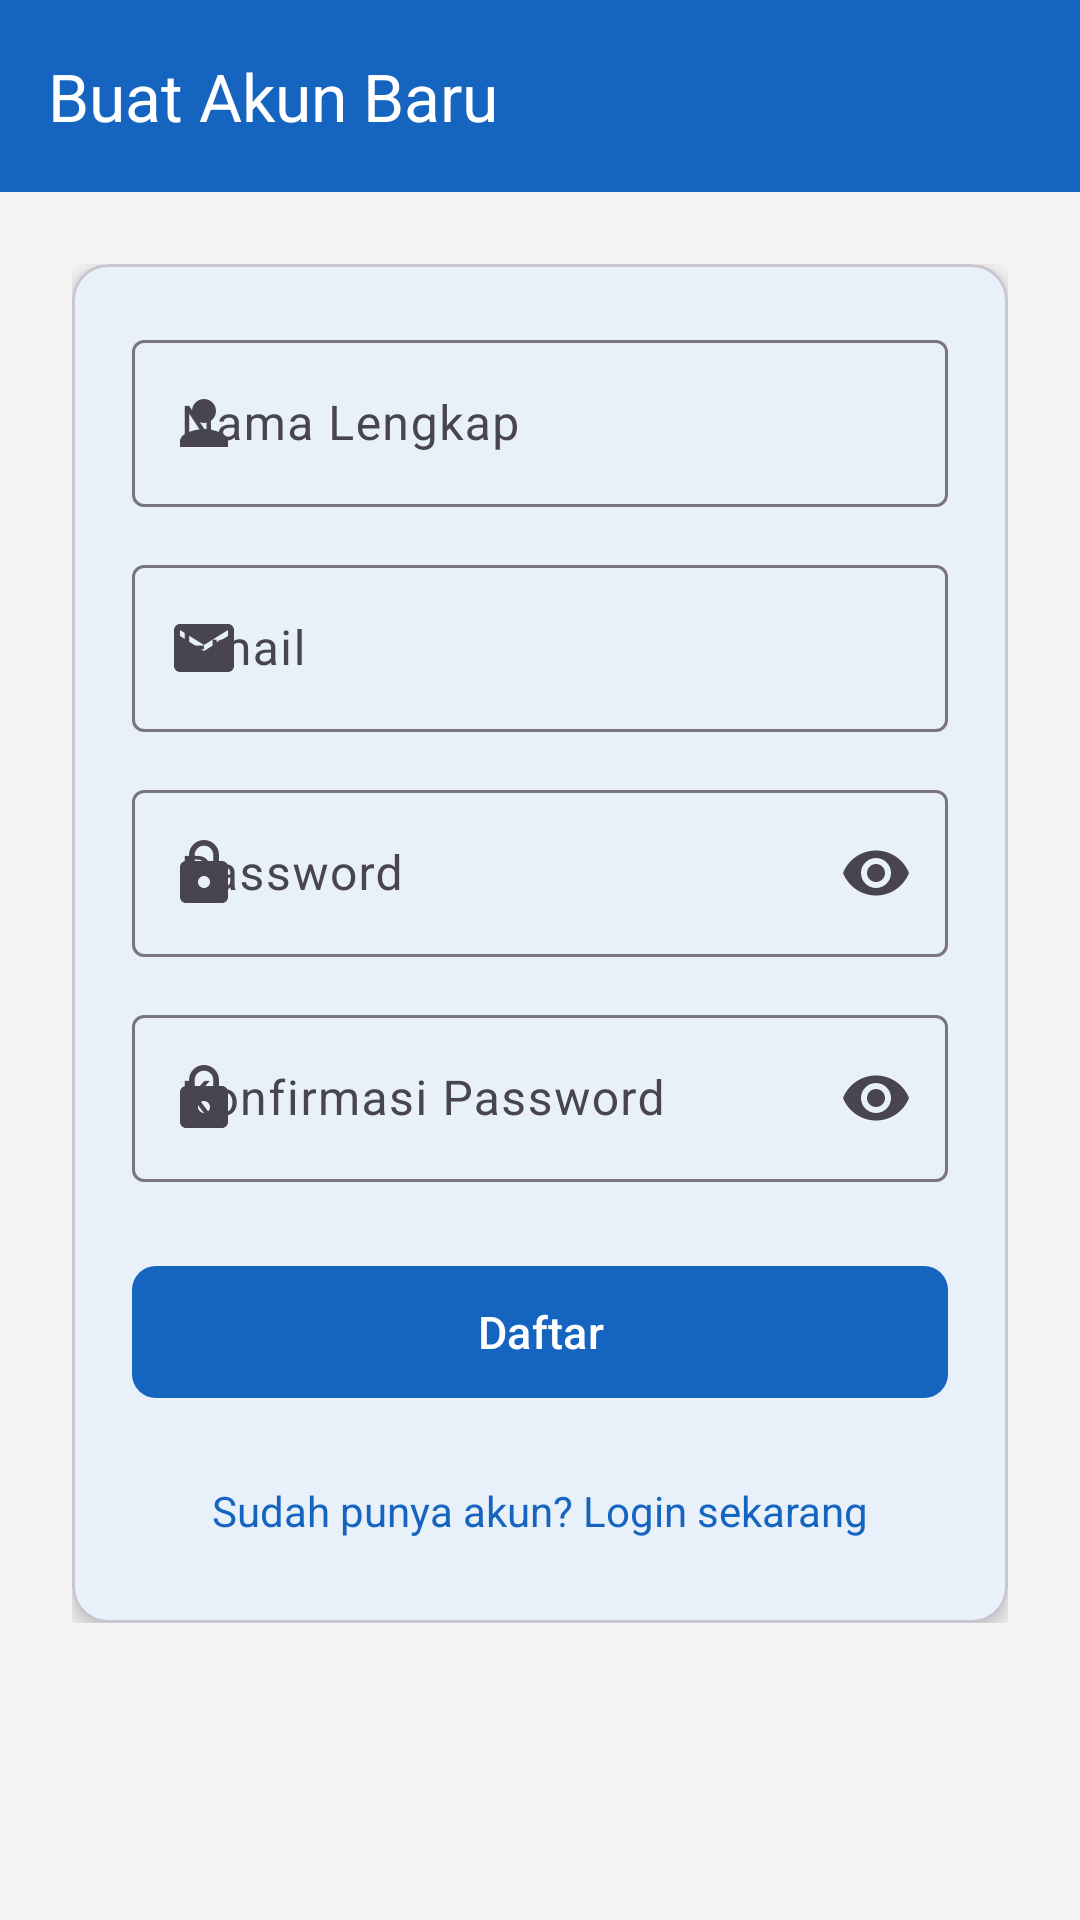

Produce the Android XML layout that renders to this screen, including the resource entries it uses.
<!-- AndroidManifest.xml: application theme Theme.SeminarApp -->
<!-- res/layout/activity_register.xml -->
<?xml version="1.0" encoding="utf-8"?>
<androidx.coordinatorlayout.widget.CoordinatorLayout
    xmlns:android="http://schemas.android.com/apk/res/android"
    xmlns:app="http://schemas.android.com/apk/res-auto"
    xmlns:tools="http://schemas.android.com/tools"
    android:layout_width="match_parent"
    android:layout_height="match_parent"
    android:background="@color/background"
    tools:context=".ui.auth.RegisterActivity">

    <com.google.android.material.appbar.AppBarLayout
        android:layout_width="match_parent"
        android:layout_height="wrap_content"
        android:theme="@style/ThemeOverlay.Material3.Dark.ActionBar">

        <com.google.android.material.appbar.MaterialToolbar
            android:id="@+id/toolbar"
            android:layout_width="match_parent"
            android:layout_height="?attr/actionBarSize"
            android:background="@color/primary"
            app:title="@string/register_title"
            app:titleTextColor="@color/white"
            app:navigationIconTint="@color/white" />
    </com.google.android.material.appbar.AppBarLayout>

    <androidx.core.widget.NestedScrollView
        android:layout_width="match_parent"
        android:layout_height="match_parent"
        app:layout_behavior="@string/appbar_scrolling_view_behavior">

        <LinearLayout
            android:layout_width="match_parent"
            android:layout_height="wrap_content"
            android:orientation="vertical"
            android:padding="24dp">

            <com.google.android.material.card.MaterialCardView
                android:layout_width="match_parent"
                android:layout_height="wrap_content"
                app:cardElevation="4dp"
                app:cardCornerRadius="12dp"
                app:cardBackgroundColor="@color/surface">

                <LinearLayout
                    android:layout_width="match_parent"
                    android:layout_height="wrap_content"
                    android:orientation="vertical"
                    android:padding="20dp">

                    <com.google.android.material.textfield.TextInputLayout
                        android:id="@+id/tilNama"
                        style="@style/Widget.Material3.TextInputLayout.OutlinedBox"
                        android:layout_width="match_parent"
                        android:layout_height="wrap_content"
                        android:hint="@string/label_nama"
                        app:startIconDrawable="@drawable/ic_person"
                        android:layout_marginBottom="14dp">
                        <com.google.android.material.textfield.TextInputEditText
                            android:id="@+id/etNama"
                            android:layout_width="match_parent"
                            android:layout_height="wrap_content"
                            android:inputType="textPersonName"
                            android:imeOptions="actionNext"
                            android:maxLines="1" />
                    </com.google.android.material.textfield.TextInputLayout>

                    <com.google.android.material.textfield.TextInputLayout
                        android:id="@+id/tilEmail"
                        style="@style/Widget.Material3.TextInputLayout.OutlinedBox"
                        android:layout_width="match_parent"
                        android:layout_height="wrap_content"
                        android:hint="@string/label_email"
                        app:startIconDrawable="@drawable/ic_email"
                        android:layout_marginBottom="14dp">
                        <com.google.android.material.textfield.TextInputEditText
                            android:id="@+id/etEmail"
                            android:layout_width="match_parent"
                            android:layout_height="wrap_content"
                            android:inputType="textEmailAddress"
                            android:imeOptions="actionNext"
                            android:maxLines="1" />
                    </com.google.android.material.textfield.TextInputLayout>

                    <com.google.android.material.textfield.TextInputLayout
                        android:id="@+id/tilPassword"
                        style="@style/Widget.Material3.TextInputLayout.OutlinedBox"
                        android:layout_width="match_parent"
                        android:layout_height="wrap_content"
                        android:hint="@string/label_password"
                        app:startIconDrawable="@drawable/ic_lock"
                        app:endIconMode="password_toggle"
                        android:layout_marginBottom="14dp">
                        <com.google.android.material.textfield.TextInputEditText
                            android:id="@+id/etPassword"
                            android:layout_width="match_parent"
                            android:layout_height="wrap_content"
                            android:inputType="textPassword"
                            android:imeOptions="actionNext"
                            android:maxLines="1" />
                    </com.google.android.material.textfield.TextInputLayout>

                    <com.google.android.material.textfield.TextInputLayout
                        android:id="@+id/tilKonfirmasi"
                        style="@style/Widget.Material3.TextInputLayout.OutlinedBox"
                        android:layout_width="match_parent"
                        android:layout_height="wrap_content"
                        android:hint="@string/label_password_confirm"
                        app:startIconDrawable="@drawable/ic_lock"
                        app:endIconMode="password_toggle"
                        android:layout_marginBottom="24dp">
                        <com.google.android.material.textfield.TextInputEditText
                            android:id="@+id/etKonfirmasi"
                            android:layout_width="match_parent"
                            android:layout_height="wrap_content"
                            android:inputType="textPassword"
                            android:imeOptions="actionDone"
                            android:maxLines="1" />
                    </com.google.android.material.textfield.TextInputLayout>

                    <com.google.android.material.button.MaterialButton
                        android:id="@+id/btnRegister"
                        style="@style/Widget.SeminarApp.Button"
                        android:layout_width="match_parent"
                        android:layout_height="52dp"
                        android:text="@string/btn_register"
                        android:textSize="15sp" />

                    <TextView
                        android:id="@+id/tvLogin"
                        android:layout_width="wrap_content"
                        android:layout_height="wrap_content"
                        android:layout_gravity="center"
                        android:layout_marginTop="16dp"
                        android:text="@string/tv_to_login"
                        android:textColor="@color/primary"
                        android:textSize="14sp"
                        android:padding="8dp" />

                </LinearLayout>
            </com.google.android.material.card.MaterialCardView>

        </LinearLayout>
    </androidx.core.widget.NestedScrollView>

</androidx.coordinatorlayout.widget.CoordinatorLayout>
<!-- resources referenced by this layout -->
<resources>
  <color name="background">#F5F5F5</color>
  <color name="primary">#1565C0</color>
  <color name="surface">#FFFFFF</color>
  <color name="white">#FFFFFF</color>
  <!-- drawable ic_email (drawable) -->
  <vector xmlns:android="http://schemas.android.com/apk/res/android"
      android:width="24dp"
      android:height="24dp"
      android:viewportWidth="24"
      android:viewportHeight="24">
      <path android:fillColor="@color/text_secondary"
          android:pathData="M20,4H4C2.9,4 2.01,4.9 2.01,6L2,18c0,1.1 0.9,2 2,2h16c1.1,0 2,-0.9 2,-2V6C22,4.9 21.1,4 20,4zM20,8l-8,5L4,8V6l8,5 8,-5V8z"/>
  </vector>
  <!-- drawable ic_lock (drawable) -->
  <vector xmlns:android="http://schemas.android.com/apk/res/android"
      android:width="24dp"
      android:height="24dp"
      android:viewportWidth="24"
      android:viewportHeight="24">
      <path android:fillColor="@color/text_secondary"
          android:pathData="M18,8h-1V6c0,-2.76 -2.24,-5 -5,-5S7,3.24 7,6v2H6c-1.1,0 -2,0.9 -2,2v10c0,1.1 0.9,2 2,2h12c1.1,0 2,-0.9 2,-2V10c0,-1.1 -0.9,-2 -2,-2zm-6,9c-1.1,0 -2,-0.9 -2,-2s0.9,-2 2,-2 2,0.9 2,2 -0.9,2 -2,2zm3.1,-9H8.9V6c0,-1.71 1.39,-3.1 3.1,-3.1 1.71,0 3.1,1.39 3.1,3.1v2z"/>
  </vector>
  <!-- drawable ic_person (drawable) -->
  <vector xmlns:android="http://schemas.android.com/apk/res/android"
      android:width="24dp"
      android:height="24dp"
      android:viewportWidth="24"
      android:viewportHeight="24">
      <path android:fillColor="@color/text_secondary"
          android:pathData="M12,12c2.21,0 4,-1.79 4,-4s-1.79,-4 -4,-4 -4,1.79 -4,4 1.79,4 4,4zM12,14c-2.67,0 -8,1.34 -8,4v2h16v-2c0,-2.66 -5.33,-4 -8,-4z"/>
  </vector>
  <string name="btn_register">Daftar</string>
  <string name="label_email">Email</string>
  <string name="label_nama">Nama Lengkap</string>
  <string name="label_password">Password</string>
  <string name="label_password_confirm">Konfirmasi Password</string>
  <string name="register_title">Buat Akun Baru</string>
  <string name="tv_to_login">Sudah punya akun? Login sekarang</string>
  <style name="Widget.SeminarApp.Button" parent="Widget.Material3.Button">
          <item name="cornerRadius">8dp</item>
      </style>
  <style name="Theme.SeminarApp" parent="Theme.Material3.Light.NoActionBar">
          <item name="colorPrimary">@color/primary</item>
          <item name="colorPrimaryVariant">@color/primary_dark</item>
          <item name="colorOnPrimary">@color/on_primary</item>
          <item name="colorSecondary">@color/secondary</item>
          <item name="colorSecondaryVariant">@color/secondary_dark</item>
          <item name="colorOnSecondary">@color/on_secondary</item>
          <item name="colorError">@color/error</item>
          <item name="colorOnError">@color/on_error</item>
          <item name="colorSurface">@color/surface</item>
          <item name="colorOnSurface">@color/on_surface</item>
          <item name="android:colorBackground">@color/background</item>
          <item name="colorOnBackground">@color/on_background</item>
          <item name="android:statusBarColor">@color/primary_dark</item>
          <item name="android:navigationBarColor">@color/primary</item>
      </style>
  <color name="text_secondary">#757575</color>
  <color name="primary_dark">#003c8f</color>
  <color name="on_primary">#FFFFFF</color>
  <color name="secondary">#00897B</color>
  <color name="secondary_dark">#005b4f</color>
  <color name="on_secondary">#FFFFFF</color>
  <color name="error">#B00020</color>
  <color name="on_error">#FFFFFF</color>
  <color name="on_surface">#212121</color>
  <color name="on_background">#212121</color>
</resources>
